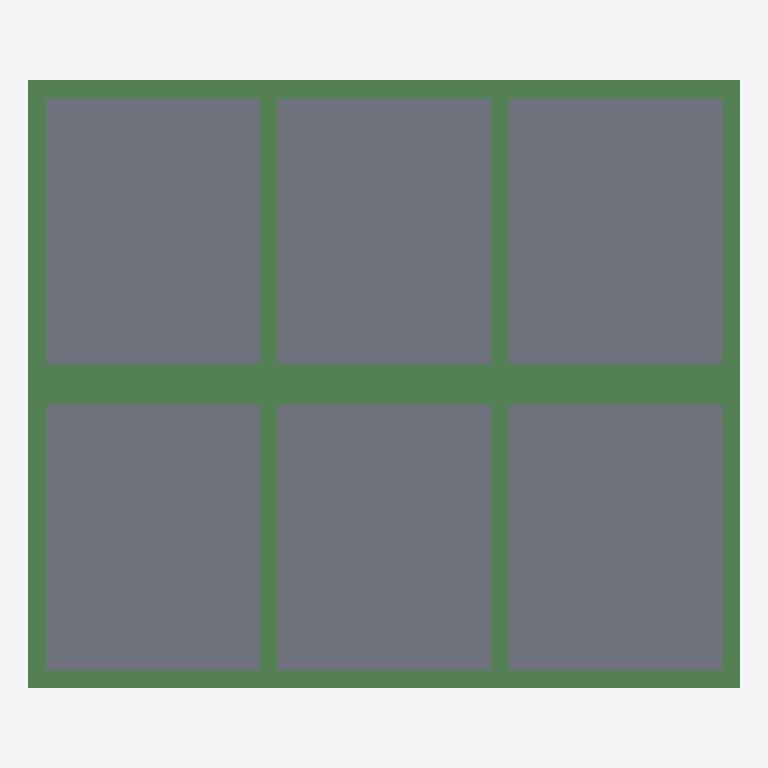
Plan cut of the same IFC building model at storey 'Piani Primo' (level 3.00 m, cut at 4.40 m), seen from above with north up, elements coloured by IFC class: 13 beams (green), 6 slabs (grey). Cut surfaces are drawn darker.
Extent 12.3 m × 10.5 m × 3.0 m (x, y, z). Storeys (3): Scantinato at -3.00 m; Piano terra at 0.00 m; Piani Primo at 3.00 m. Elements (31): 13 IfcBeam, 12 IfcColumn, 6 IfcSlab.

HEADER;
FILE_DESCRIPTION(('ViewDefinition [CoordinationView_V2.0]'),'2;1');
FILE_NAME('ifs4bim.ifc','2018-02-07T14:25:24',(''),(''),'EDMsix Version 2.0100.03 Feb  3 2016','Allplan [number]:37:37','');
FILE_SCHEMA(('IFC2X3'));
ENDSEC;
DATA;
#5=IFCPROJECT('23ripcrhXErRAzcjRd0HFK',#4,'IFC4BIM',$,$,$,$,(#11),#39);
#41=IFCBUILDING('0IYiZFRvn4Ngv9$tjHeSWW',#4,'Edificio',$,$,#46,$,$,.ELEMENT.,$,$,$);
#62=IFCBUILDINGSTOREY('3pMaXxrf95L8UuFM8RdHdn',#4,'Piani Primo',$,$,#53,$,$,.ELEMENT.,3000.0);
#72=IFCBUILDINGSTOREY('3kN9ezmTDCKueYCDrKu3B$',#4,'Scantinato',$,$,#64,$,$,.ELEMENT.,-3000.0);
#82=IFCBUILDINGSTOREY('3_Bu5cXRL3Ku1hbdSH2Hzb',#4,'Piano terra',$,$,#74,$,$,.ELEMENT.,0.0);
#1707=IFCSLAB('2rJJdKKd5E3uf6LE3IVgrx',#4,'(Unnamed Element)',$,$,#1653,#1654,$,.FLOOR.);
#1849=IFCSLAB('3NU7dIgc555wct237wsao0',#4,'(Unnamed Element)',$,$,#1806,#1807,$,.FLOOR.);
#1918=IFCSLAB('3tziO7xDDDDPRfc6RQ4mC2',#4,'(Unnamed Element)',$,$,#1875,#1876,$,.FLOOR.);
#1986=IFCSLAB('2kQecpzE50JOejbVrt9jjY',#4,'(Unnamed Element)',$,$,#1943,#1944,$,.FLOOR.);
#2054=IFCSLAB('2VaQ74x251PBEV82SwNFIV',#4,'(Unnamed Element)',$,$,#2011,#2012,$,.FLOOR.);
#2196=IFCSLAB('3VeGrBplfDnxfJhhLKnP6X',#4,'(Unnamed Element)',$,$,#2153,#2154,$,.FLOOR.);
#1476=IFCBEAM('2lG0Kk7j52RPRahx$u$san',#4,'(Unnamed Element)',$,$,#1428,#1429,$);
#1626=IFCBEAM('1WBBc0RKXDauBdVAaPObxK',#4,'(Unnamed Element)',$,$,#1578,#1579,$);
#1401=IFCBEAM('2lJnINOA128QpirBqfOlc_',#4,'(Unnamed Element)',$,$,#1353,#1354,$);
#1551=IFCBEAM('2z1hfu1sf1TB5gLnfOj9y4',#4,'(Unnamed Element)',$,$,#1503,#1504,$);
#1780=IFCBEAM('0gcCylo4H23fJ4h_yEJzC0',#4,'(Unnamed Element)',$,$,#1732,#1733,$);
#2127=IFCBEAM('0Ww0qXVMj13uhdkmMLhJ1_',#4,'(Unnamed Element)',$,$,#2079,#2080,$);
#2269=IFCBEAM('0mpFI7rAPCV9HEO9_e_co0',#4,'(Unnamed Element)',$,$,#2221,#2222,$);
#957=IFCBEAM('3SDCW3UtD9IBX1C_cV$tmy',#4,'(Unnamed Element)',$,$,#897,#899,$);
#1031=IFCBEAM('04zGhOWGrEJRCGdjwOUVQW',#4,'(Unnamed Element)',$,$,#983,#984,$);
#1105=IFCBEAM('2CycAruFfCWBXDB_JeSIIm',#4,'(Unnamed Element)',$,$,#1057,#1058,$);
#1179=IFCBEAM('0a6pavsN98yB_cnh7r9tKP',#4,'(Unnamed Element)',$,$,#1131,#1132,$);
#1253=IFCBEAM('21IrZYVF9C$AruHulKER6l',#4,'(Unnamed Element)',$,$,#1205,#1206,$);
#1327=IFCBEAM('0G6P6pZS50ZBM4aZQGD5Qc',#4,'(Unnamed Element)',$,$,#1279,#1280,$);
ENDSEC;